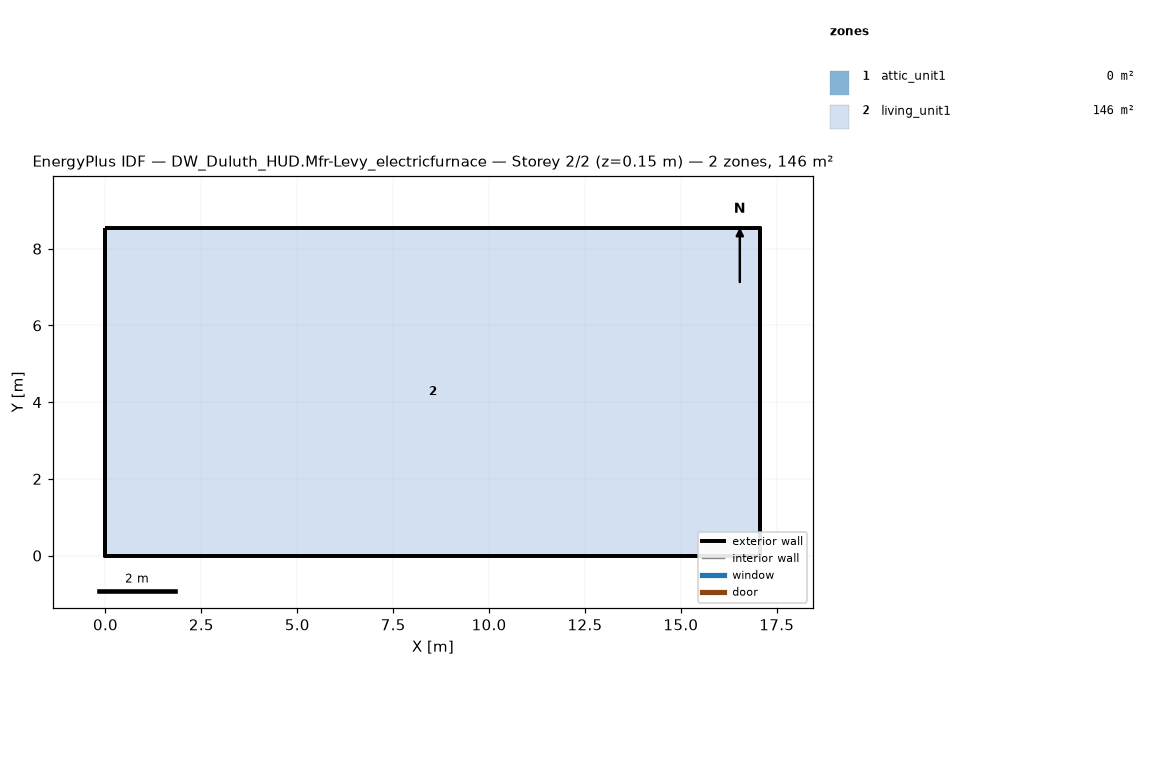
=== STOREY PLAN SPEC (per zone: floor XY polygon, exterior-wall plan segments, windows/doors) ===
zone 1: attic_unit1  (0.0 m²)
  exterior wall: (17.07, 0.00) – (17.07, 8.54) – (17.07, 4.27)  [12.8 m]
  exterior wall: (0.00, 8.54) – (0.00, 0.00) – (0.00, 4.27)  [12.8 m]
zone 2: living_unit1  (145.7 m²)
  floor: (0.00, 0.00) (0.00, 8.54) (17.07, 8.54) (17.07, 0.00)
  exterior wall: (0.00, 0.00) – (17.07, 0.00)  [17.1 m]
  exterior wall: (17.07, 0.00) – (17.07, 8.54)  [8.5 m]
  exterior wall: (17.07, 8.54) – (0.00, 8.54)  [17.1 m]
  exterior wall: (0.00, 8.54) – (0.00, 0.00)  [8.5 m]

=== DERIVED (storey summary) ===
Building: DW_Duluth_HUD.Mfr-Levy_electricfurnace
Storey: 2 of 2  (floor level z = 0.15 m)
Storey gross floor area: 145.7 m²
Zones on this storey: 2
  - attic_unit1: floor 0.0 m²; exterior wall 25.6 m (5.7 m²); WWR 0.0%
  - living_unit1: floor 145.7 m²; exterior wall 51.2 m (117.1 m²); WWR 0.0%
Zone adjacency: (none detected)